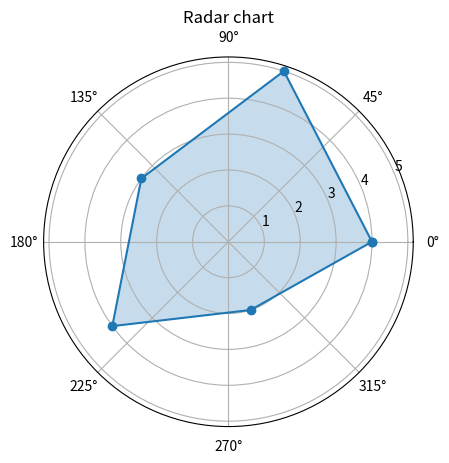

This figure's Python source:
import matplotlib.pyplot as plt
import numpy as np

labels = np.array(['A', 'B', 'C', 'D', 'E'])
data = np.array([4, 5, 3, 4, 2])

angles = np.linspace(0, 2*np.pi, len(labels), endpoint=False)
data = np.concatenate((data, [data[0]]))
angles = np.concatenate((angles, [angles[0]]))

plt.polar(angles, data, marker='o')
plt.fill(angles, data, alpha=0.25)
plt.title('Radar chart')
plt.show()
